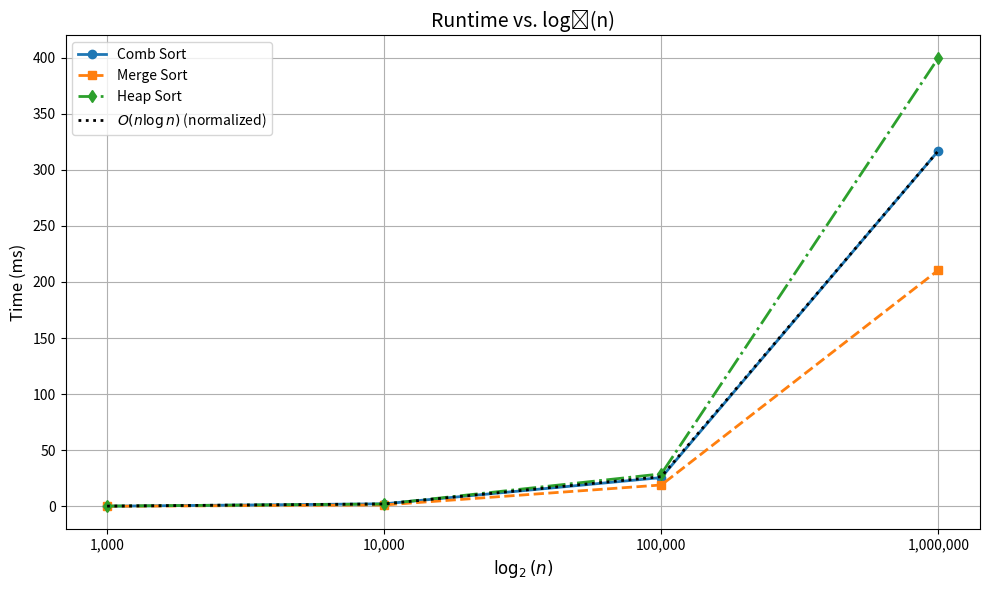

Reproduce this figure in Python.
import numpy as np
import matplotlib.pyplot as plt

# 입력 크기
n_values = np.array([1000, 10000, 100000, 1000000])

# 실행 시간
comb_sort = np.array([0.1, 2.2, 25.6, 317.0])
merge_sort = np.array([0.0, 1.2, 19.0, 210.6])
heap_sort  = np.array([0.2, 2.0, 28.9, 399.8])

# n log n 곡선 정규화
nlogn = n_values * np.log2(n_values)
nlogn = nlogn / nlogn[-1] * comb_sort[-1]

# log2(n) 축
log2_n = np.log2(n_values)

plt.figure(figsize=(10, 6))
plt.plot(log2_n, comb_sort, 'o-', label='Comb Sort', linewidth=2)
plt.plot(log2_n, merge_sort, 's--', label='Merge Sort', linewidth=2)
plt.plot(log2_n, heap_sort, 'd-.', label='Heap Sort', linewidth=2)
plt.plot(log2_n, nlogn, 'k:', label=r'$O(n \log n)$ (normalized)', linewidth=2)

# 축 설정
plt.xlabel(r'$\log_2(n)$', fontsize=12)
plt.ylabel('Time (ms)', fontsize=12)
plt.title('Runtime vs. log₂(n)', fontsize=14)
plt.xticks(log2_n, [f'{int(n):,}' for n in n_values])  # n을 직접 보여줌
plt.legend()
plt.grid(True)
plt.tight_layout()
plt.show()
